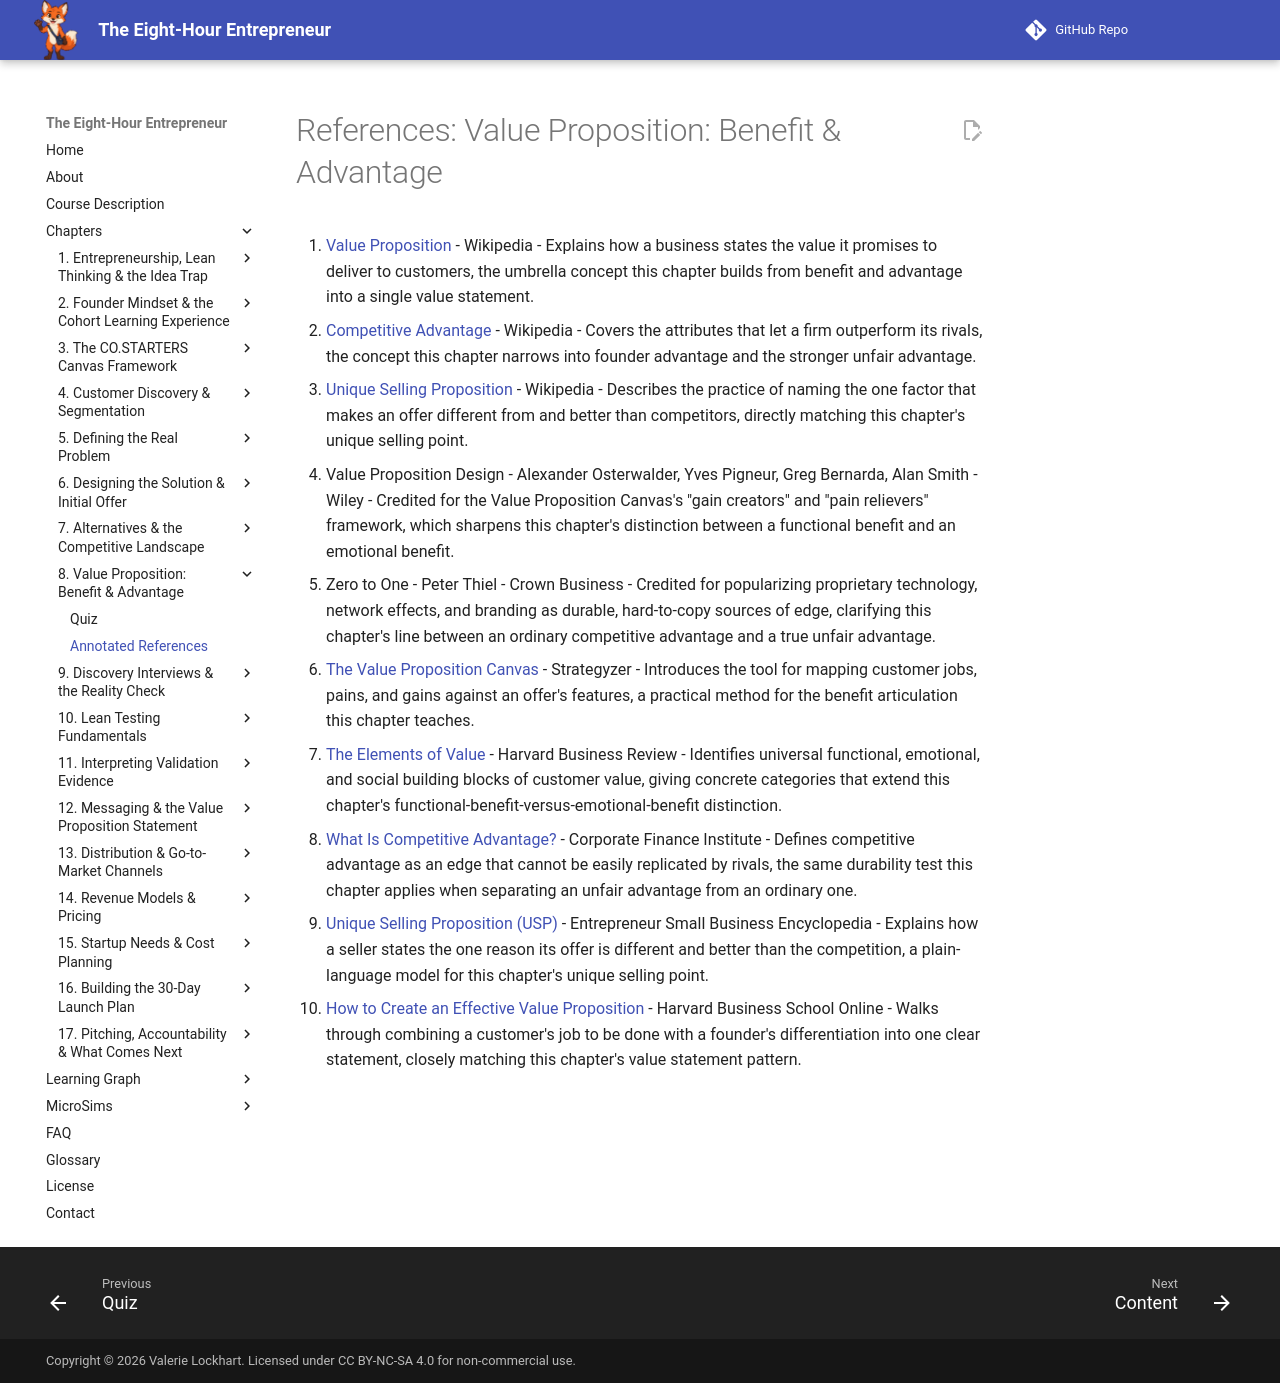

repository: dmccreary/eight-hour-entrepreneur · page: chapters/08-value-proposition-benefit-advantage/references/index.html · generator: mkdocs

# References: Value Proposition: Benefit & Advantage

1. [Value Proposition](https://en.wikipedia.org/wiki/Value_proposition) - Wikipedia - Explains how a business states the value it promises to deliver to customers, the umbrella concept this chapter builds from benefit and advantage into a single value statement.
2. [Competitive Advantage](https://en.wikipedia.org/wiki/Competitive_advantage) - Wikipedia - Covers the attributes that let a firm outperform its rivals, the concept this chapter narrows into founder advantage and the stronger unfair advantage.
3. [Unique Selling Proposition](https://en.wikipedia.org/wiki/Unique_selling_proposition) - Wikipedia - Describes the practice of naming the one factor that makes an offer different from and better than competitors, directly matching this chapter's unique selling point.
4. Value Proposition Design - Alexander Osterwalder, Yves Pigneur, Greg Bernarda, Alan Smith - Wiley - Credited for the Value Proposition Canvas's "gain creators" and "pain relievers" framework, which sharpens this chapter's distinction between a functional benefit and an emotional benefit.
5. Zero to One - Peter Thiel - Crown Business - Credited for popularizing proprietary technology, network effects, and branding as durable, hard-to-copy sources of edge, clarifying this chapter's line between an ordinary competitive advantage and a true unfair advantage.
6. [The Value Proposition Canvas](https://www.strategyzer.com/library/the-value-proposition-canvas) - Strategyzer - Introduces the tool for mapping customer jobs, pains, and gains against an offer's features, a practical method for the benefit articulation this chapter teaches.
7. [The Elements of Value](https://hbr.org/2016/09/the-elements-of-value) - Harvard Business Review - Identifies universal functional, emotional, and social building blocks of customer value, giving concrete categories that extend this chapter's functional-benefit-versus-emotional-benefit distinction.
8. [What Is Competitive Advantage?](https://corporatefinanceinstitute.com/resources/management/competitive-advantage/) - Corporate Finance Institute - Defines competitive advantage as an edge that cannot be easily replicated by rivals, the same durability test this chapter applies when separating an unfair advantage from an ordinary one.
9. [Unique Selling Proposition (USP)](https://www.entrepreneur.com/encyclopedia/unique-selling-proposition-usp) - Entrepreneur Small Business Encyclopedia - Explains how a seller states the one reason its offer is different and better than the competition, a plain-language model for this chapter's unique selling point.
10. [How to Create an Effective Value Proposition](https://online.hbs.edu/blog/post/creating-a-value-proposition) - Harvard Business School Online - Walks through combining a customer's job to be done with a founder's differentiation into one clear statement, closely matching this chapter's value statement pattern.
